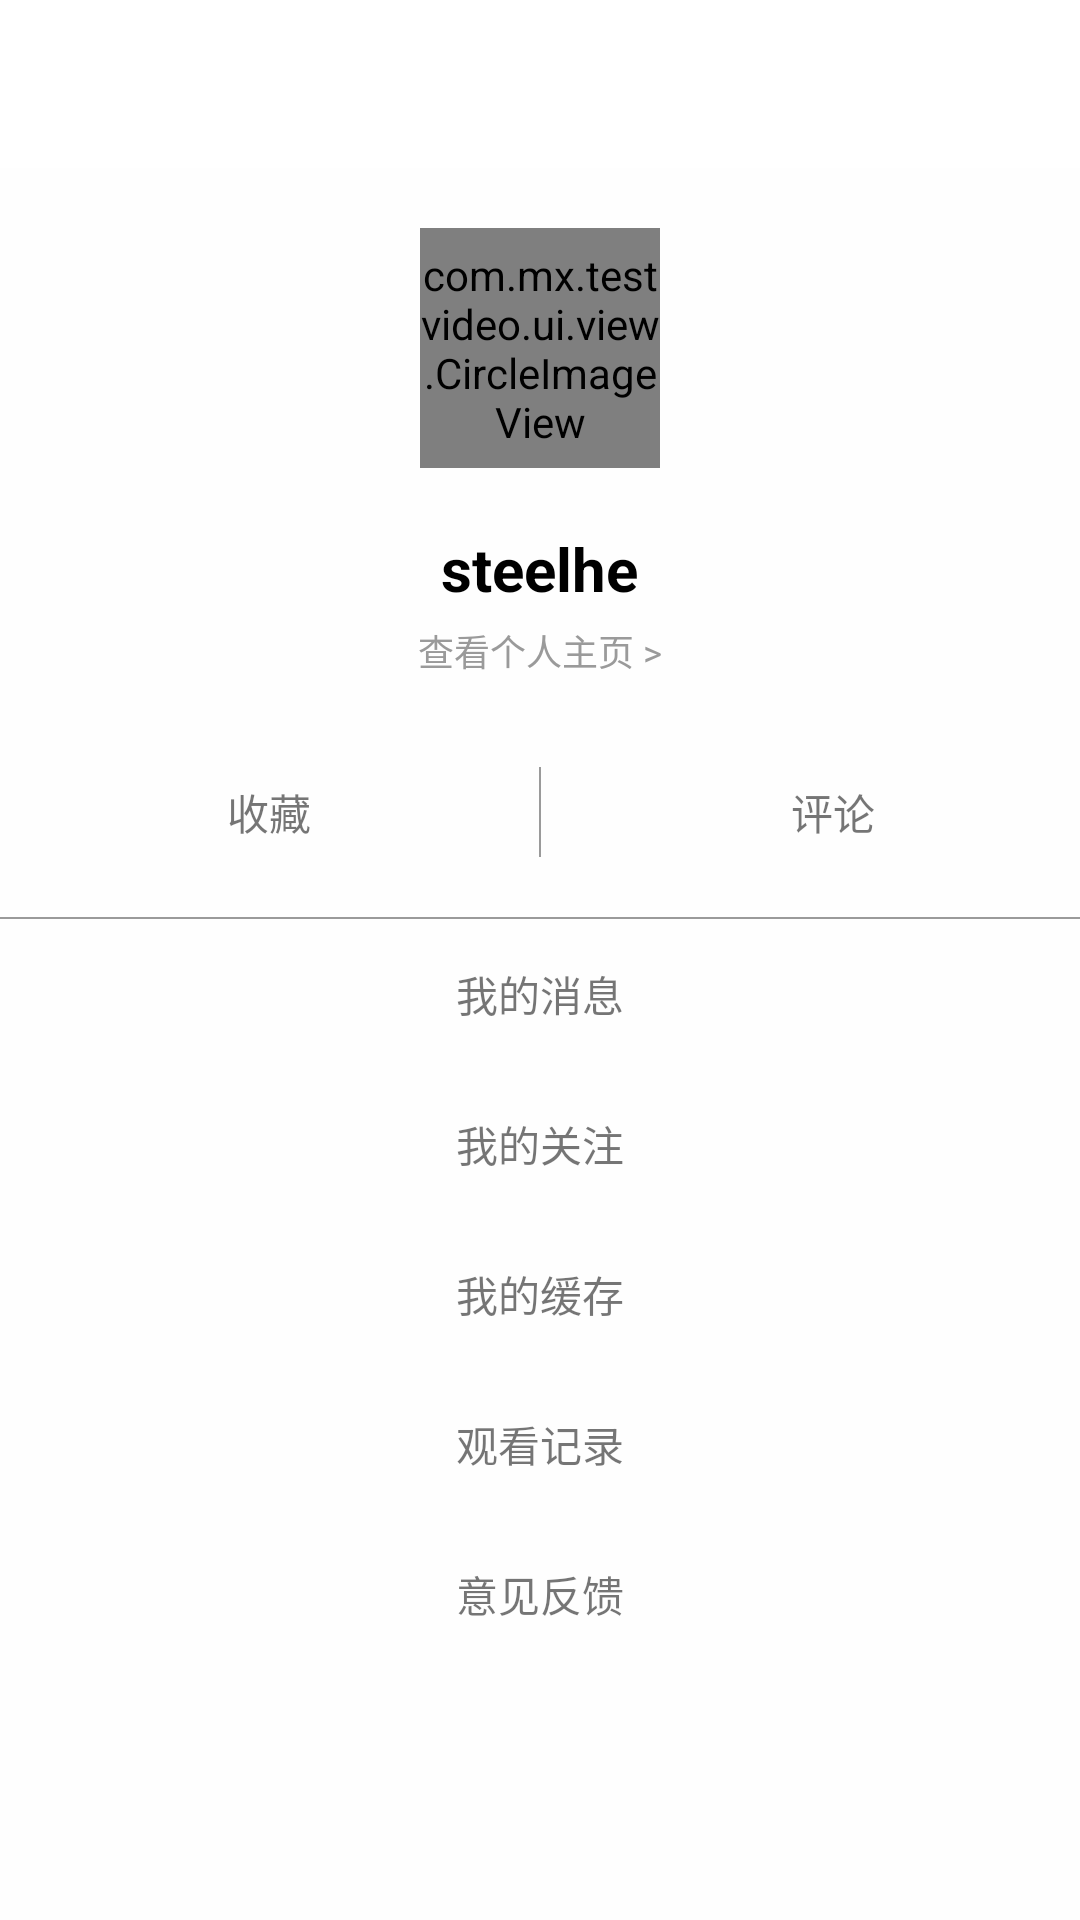

This screen was rendered from an Android layout file. Write that file and the resources it references.
<!-- AndroidManifest.xml: application theme AppTheme.NoActionBar -->
<!-- res/layout/fragment_mine.xml -->
<?xml version="1.0" encoding="utf-8"?>
<LinearLayout xmlns:android="http://schemas.android.com/apk/res/android"
    xmlns:app="http://schemas.android.com/apk/res-auto"
    android:layout_width="match_parent"
    android:layout_height="match_parent"
    android:background="@color/color_title_bg"
    android:orientation="vertical">


    <android.support.v7.widget.Toolbar
        android:id="@+id/toolbar"
        android:layout_width="match_parent"
        android:layout_height="?attr/actionBarSize"
        android:background="@color/color_title_bg">

    <RelativeLayout
        android:id="@+id/rel_toolbar"
        android:layout_width="match_parent"
        android:layout_height="match_parent">

        <ImageView
            android:id="@+id/iv_about"
            android:layout_width="wrap_content"
            android:layout_height="?attr/actionBarSize"
            android:layout_alignParentEnd="true"
            android:layout_marginEnd="15dp"
            android:src="@mipmap/ic_about" />

    </RelativeLayout>
    </android.support.v7.widget.Toolbar>


    <LinearLayout
        android:layout_width="120dp"
        android:layout_height="120dp"
        android:layout_gravity="center_horizontal"
        android:gravity="center">

        <com.mx.testvideo.ui.view.CircleImageView
            android:id="@+id/iv_avatar"
            android:layout_width="80dp"
            android:layout_height="80dp"
            android:src="@mipmap/img_avatar"
            app:borderColor="@color/color_gray"
            app:borderWidth="2dp"
            app:type="circle" />
    </LinearLayout>

    <TextView
        android:id="@+id/tv_nickname"
        android:layout_width="wrap_content"
        android:layout_height="wrap_content"
        android:layout_gravity="center_horizontal"
        android:text="@string/nickname"
        android:textColor="@color/color_black"
        android:textSize="20sp"
        android:textStyle="bold" />

    <TextView
        android:id="@+id/tv_view_homepage"
        android:layout_width="wrap_content"
        android:layout_height="wrap_content"
        android:paddingTop="@dimen/padding_common_d"
        android:paddingBottom="@dimen/padding_common_d"
        android:layout_gravity="center_horizontal"
        android:text="@string/view_homepage"
        android:textColor="@color/color_gray"
        android:textSize="@dimen/textSize_small" />


    <LinearLayout
        android:layout_width="match_parent"
        android:layout_height="40dp"
        android:layout_marginTop="20dp">

        <LinearLayout
            android:layout_width="0dp"
            android:layout_height="match_parent"
            android:layout_weight="1"
            android:gravity="center">

            <TextView
                android:id="@+id/tv_collection"
                android:layout_width="wrap_content"
                android:layout_height="match_parent"
                android:drawablePadding="7dp"
                android:drawableStart="@mipmap/ic_action_collection"
                android:gravity="center"
                android:text="@string/collection" />
        </LinearLayout>

        <View
            android:layout_width="0.5dp"
            android:layout_height="30dp"
            android:layout_gravity="center_vertical"
            android:background="@color/color_gray" />

        <LinearLayout
            android:layout_width="0dp"
            android:layout_height="match_parent"
            android:layout_weight="1"
            android:gravity="center">

            <TextView
                android:id="@+id/tv_comment"
                android:layout_width="wrap_content"
                android:layout_height="match_parent"
                android:layout_marginStart="15dp"
                android:drawablePadding="7dp"
                android:drawableStart="@mipmap/ic_action_comment"
                android:gravity="center"
                android:text="@string/comment" />
        </LinearLayout>
    </LinearLayout>

    <View
        android:layout_width="match_parent"
        android:layout_height="0.5dp"
        android:layout_marginTop="15dp"
        android:background="@color/color_gray" />

    <android.support.v4.widget.NestedScrollView
        android:layout_width="match_parent"
        android:layout_height="match_parent">

        <LinearLayout
            android:layout_width="match_parent"
            android:layout_height="match_parent"
            android:layout_marginBottom="50dp"
            android:orientation="vertical">


            <TextView
                android:id="@+id/tv_mine_message"
                android:layout_width="match_parent"
                android:layout_height="50dp"
                android:gravity="center|center_horizontal"
                android:text="@string/mine_message"
                android:textSize="14sp" />

            <TextView
                android:id="@+id/tv_mine_attention"
                android:layout_width="match_parent"
                android:layout_height="50dp"
                android:gravity="center|center_horizontal"
                android:text="@string/mine_attention"
                android:textSize="14sp" />

            <TextView
                android:id="@+id/tv_mine_cache"
                android:layout_width="match_parent"
                android:layout_height="50dp"
                android:gravity="center|center_horizontal"
                android:text="@string/mine_cache"
                android:textSize="14sp" />

            <TextView
                android:id="@+id/tv_watch_history"
                android:layout_width="match_parent"
                android:layout_height="50dp"
                android:gravity="center|center_horizontal"
                android:text="@string/view_history"
                android:textSize="14sp" />

            <TextView
                android:id="@+id/tv_feedback"
                android:layout_width="match_parent"
                android:layout_height="50dp"
                android:gravity="center|center_horizontal"
                android:text="@string/feedback"
                android:textSize="14sp" />
        </LinearLayout>


    </android.support.v4.widget.NestedScrollView>


</LinearLayout>
<!-- resources referenced by this layout -->
<resources>
  <color name="color_black">#000000</color>
  <color name="color_gray">#9a9a9a</color>
  <color name="color_title_bg">#CCFFFFFF</color>
  <dimen name="padding_common_d">5dp</dimen>
  <dimen name="textSize_small">12sp</dimen>
  <string name="collection">收藏</string>
  <string name="comment">评论</string>
  <string name="feedback">意见反馈</string>
  <string name="mine_attention">我的关注</string>
  <string name="mine_cache">我的缓存</string>
  <string name="mine_message">我的消息</string>
  <string name="nickname">steelhe</string>
  <string name="view_history">观看记录</string>
  <string name="view_homepage">查看个人主页 &gt;</string>
  <style name="AppTheme.NoActionBar">
          <item name="windowActionBar">false</item>
          <item name="windowNoTitle">true</item>
      </style>
</resources>
